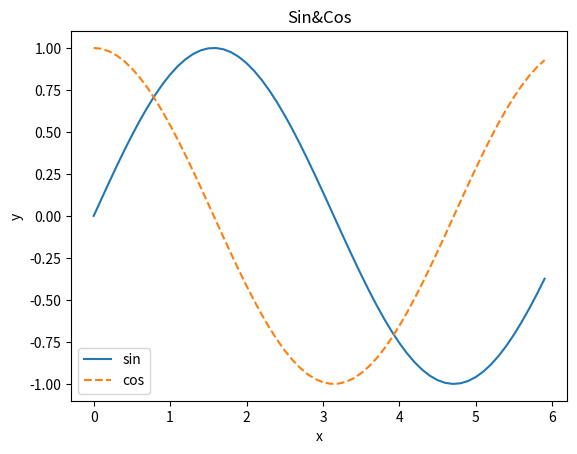

Python code for this plot: (Note: this script raises an exception after producing the figure.)
import numpy as np


#plot
import matplotlib.pyplot as plt
# 生成数据
x = np.arange(0, 6, 0.1) # 以0.1为单位，生成0到6的数据
y1 = np.sin(x)
y2 = np.cos(x)
# 绘制图形
plt.plot(x, y1, label="sin")
plt.plot(x,y2,label="cos",linestyle="--")
plt.xlabel("x")
plt.ylabel("y")
plt.title("Sin&Cos")
plt.legend()   #图示
#plt.show()

import matplotlib.pyplot as plt2  #imshow
from matplotlib.image import imread
img = imread('./deep_learning/example/dataset/lena.png')
plt2.imshow(img)
plt2.show()